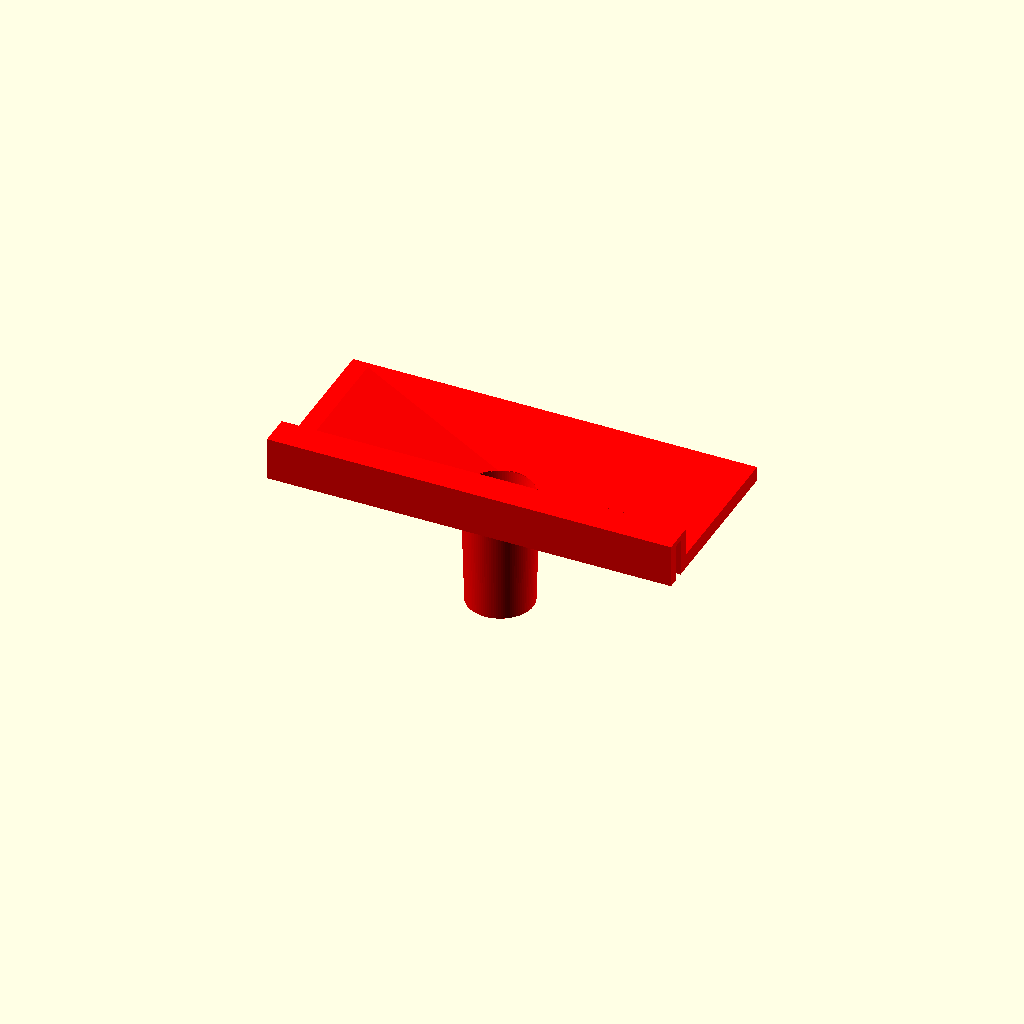
Cell 1: the model at its default parameters.
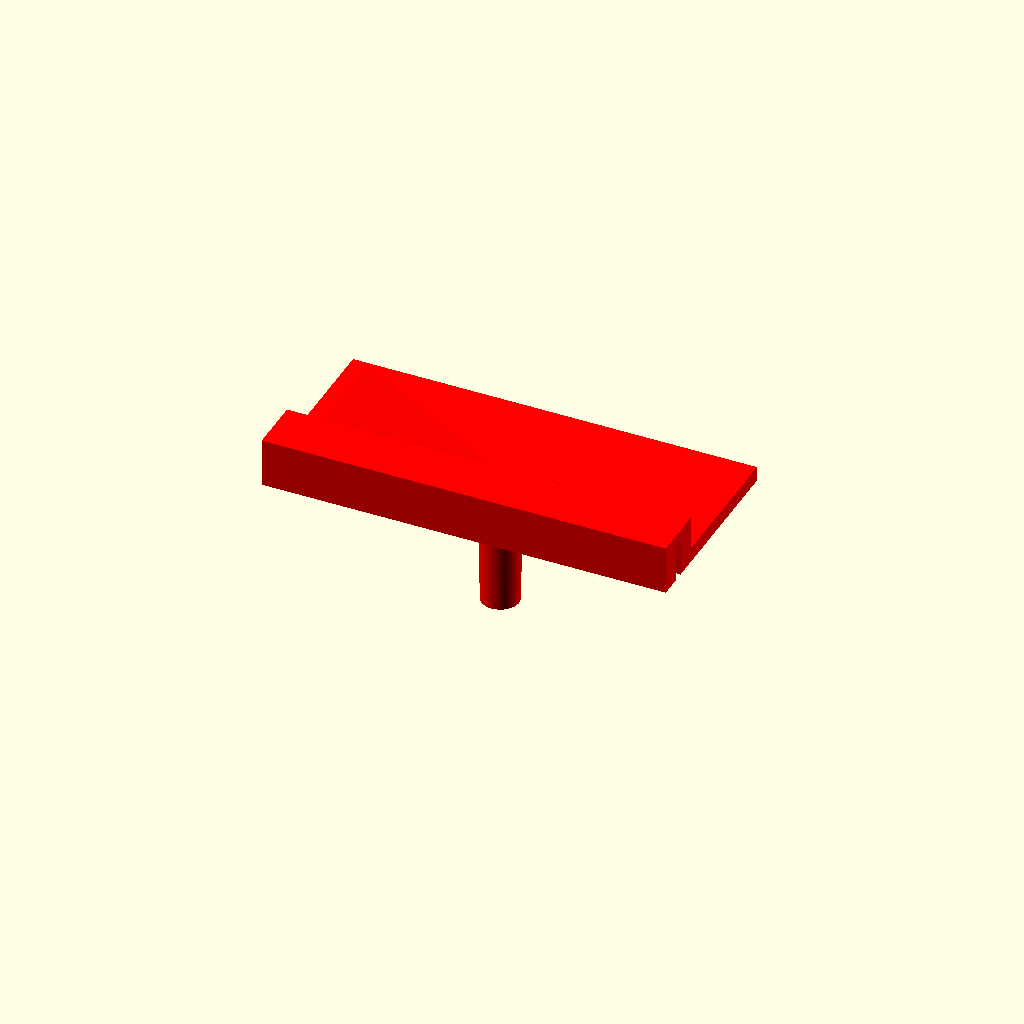
Cell 2: wall_width = 2 (everything else at default).
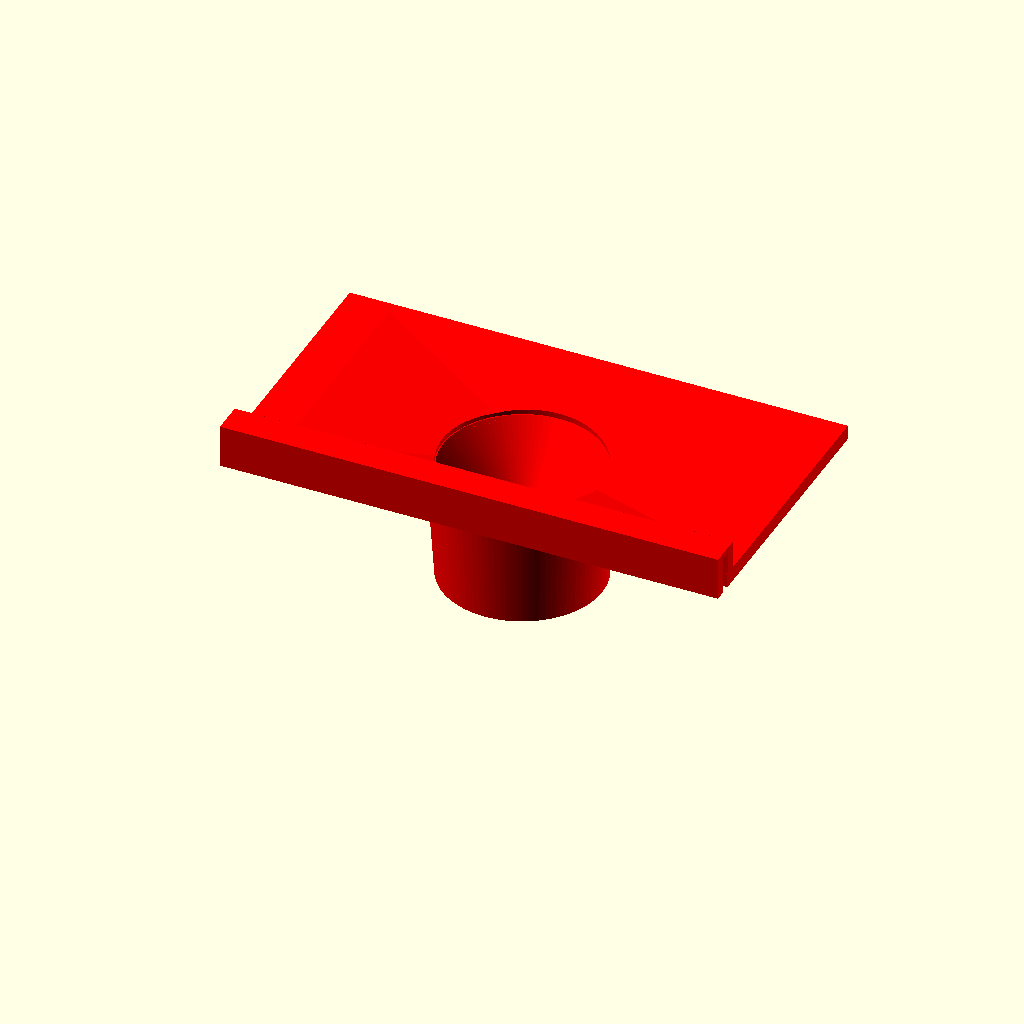
Cell 3: gap_y = 33.2 (everything else at default).
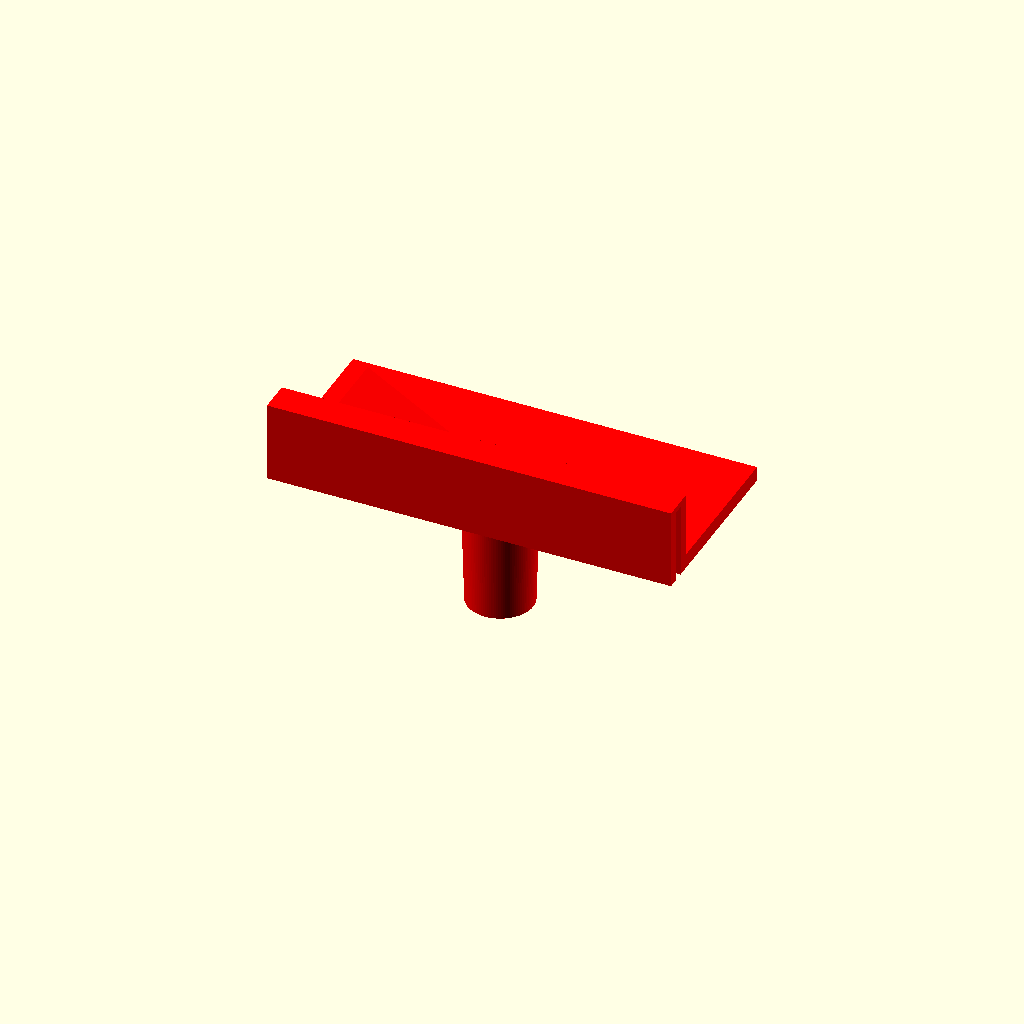
Cell 4: bar_z_offset = 13.2 (everything else at default).
All cells are drawn from one camera (rotation 55°, 0°, 25°, orthographic, colour scheme Cornfield), so only the parameter changes between them.
The OpenSCAD source (hardware/four_needle_waste/four_needle_waste.scad):
///////////////////////////////////////////////////////////////
// MAIN MODULE
///////////////////////////////////////////////////////////////
color([1,0,0]){
//    liquid_cone();
    union(){
    drain();
        part();
    }
   
}
//drain();
//
//color([0,1,1]){
//    extended_catchment();
//}
//
//color([1,1,0], alpha=0.5){
//inst();
//bar();
//}
///////////////////////////////////////////////////////////////
// PARAMS
// ALL UNITS IN MM
///////////////////////////////////////////////////////////////
$fn = 100;
wall_width = 1;
gap_y = 16.6; // gap in y between bar and instrument

bar_z_offset = 6.6; // the height of the instrument wall with respect to the top of the bar


bar_hole_diam = 7.05;

bar_x = 100; // arbitrarily large
bar_y = 12.4;
bar_z = 12.4;

inst_x = bar_x;
inst_y = 1.6;
inst_z = 100; //arbitrary height


outlet_hole_diam = 6.3;
outlet_hole_height = 9;

clearance_above_bar = 4.6;
epsilon = 0.2; // extra length so renders differences visibly
bar_hole_x = 20;

catchment_x = gap_y +55 - epsilon;

catchment_y = gap_y + bar_y;
catchment_z = clearance_above_bar - 2;

cone_top_diam = gap_y - 5*wall_width;
cone_bottom_diam = outlet_hole_diam;
cone_height = bar_z;
///////////////////////////////////////////////////////////////
// SUB MODULES
///////////////////////////////////////////////////////////////

module hook() {
//    cube([catchment_x, 2*wall_width, bar_z_offset+2*wall_width]);
    difference(){
    translate([0,-2*wall_width-inst_y,0])
      cube([catchment_x, 4*wall_width+inst_y, bar_z_offset+1*wall_width]);
        scale([1,1.05,1])
      inst();
    }

}
module part(){
    difference(){
    
    union(){
    translate([bar_hole_x - catchment_x/2, 0, 0]){
    hook();
    cube([catchment_x, catchment_y, catchment_z]);
    }
    translate([bar_hole_x, gap_y + bar_y/2, -bar_z + epsilon]) bar_hole_plug();
    }
    translate([bar_hole_x, gap_y/2, -epsilon])
    cylinder(h=bar_z*2, d=cone_top_diam);
    extended_catchment_inverted_pyramid();
}
}
module bar_hole_plug(){
    scale([0.95, 0.95, 1]) cylinder(d=bar_hole_diam, h=bar_z + 2*epsilon);
;
}
module drain() {
    translate([bar_hole_x,gap_y/2,-cone_height + 1]){
    difference(){
        translate([0,0,-outlet_hole_height])
        cylinder(h=cone_height + outlet_hole_height-3*epsilon, d2=cone_top_diam*1.1, d1=cone_top_diam);
        translate([0,0,-2*epsilon]) liquid_cone();
        hole_for_adapter();
    }
    
}
}

module extended_catchment_inverted_pyramid(){
    xx = 1;
    yy= 1;
    zz = 1;
    translate([catchment_x/4 +2.2, catchment_y/2 + 1, catchment_z+epsilon])

    rotate([180,0,0])
    scale([0.99*catchment_x/2, 0.95*catchment_y/2,catchment_z])
    polyhedron(
        points=[
            [xx,yy,0],[xx,-yy,0],[-xx,-yy,0],[-xx,yy,0], // the four points at base
            [0,yy/4,zz]
            ],                               // the apex point 
        faces=[
            [0,1,4],[1,2,4],[2,3,4],[3,0,4], // each triangle side
            [1,0,3],[2,1,3]
            ]                                // two triangles for square base
     );
}

module liquid_cone(){
    cylinder(d2 = cone_top_diam, d1 = cone_bottom_diam, h=cone_height);
    hole_for_adapter();

}

module hole_for_adapter(){
    translate([0,0, -outlet_hole_height + epsilon]){
    cylinder(d = outlet_hole_diam, h=outlet_hole_height);
    }
}

module bar_hole(){
    translate([bar_hole_x, bar_y/2, -epsilon])
    cylinder(d=bar_hole_diam, h=bar_z + 2*epsilon);
}

module bar(){
    
    translate([0,gap_y, -bar_z]){
    difference(){
    cube([bar_x, bar_y, bar_z]);
    bar_hole();
    }
}
}


module inst(){
    translate([0,-inst_y,-inst_z]){ // offset to origin
    translate([0, 0, bar_z_offset]){ // offset so that inst wall is above
    cube([inst_x, inst_y, inst_z]);
}}}
Customizer parameters (derived from the source; name, type, default, range or options):
wall_width: number, default 1
gap_y: number, default 16.6
bar_z_offset: number, default 6.6
bar_hole_diam: number, default 7.05
bar_x: number, default 100
bar_y: number, default 12.4
bar_z: number, default 12.4
inst_y: number, default 1.6
inst_z: number, default 100
outlet_hole_diam: number, default 6.3
outlet_hole_height: number, default 9
clearance_above_bar: number, default 4.6
epsilon: number, default 0.2
bar_hole_x: number, default 20
